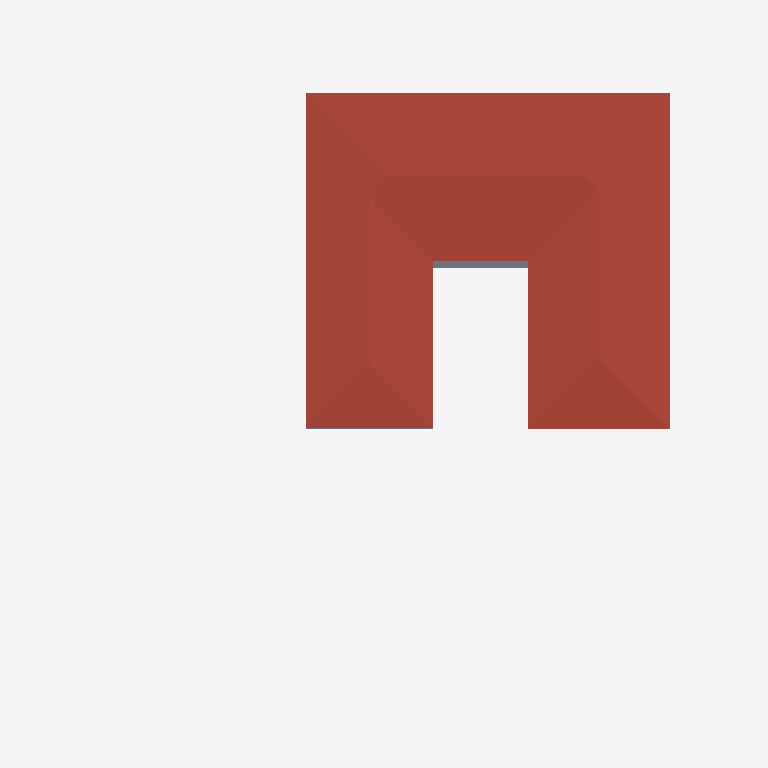
Plan cut of the same IFC building model at storey 'FF' (level 3.65 m, cut at 5.05 m), seen from above with north up, elements coloured by IFC class: 1 roof (red-brown), 1 slab (grey). Cut surfaces are drawn darker.
Extent 40.0 m × 44.4 m × 7.5 m (x, y, z). Storeys (5): BF at -2.55 m; 00 at 0.00 m; GF at 0.45 m; GF Lintel at 3.15 m; FF at 3.65 m. Elements (177): 52 IfcWall, 30 IfcWindow, 17 IfcFurniture, 16 IfcColumn, 14 IfcDoor, 13 IfcBeam, 10 IfcSanitaryTerminal, 9 IfcSlab, 5 IfcFurnishingElement, 3 IfcCovering, 3 IfcRailing, 2 IfcStairFlight.

HEADER;
FILE_DESCRIPTION(('ViewDefinition [CoordinationView]'),'2;1');
FILE_NAME('Manilal.ifc','2024-12-29T00:15:49+05:30',(''),(''),'IfcOpenShell 0.8.0','Bonsai 0.8.0','');
FILE_SCHEMA(('IFC4X3'));
ENDSEC;
DATA;
#1480=IFCPROJECT('2TuuvCHJz54PsFPcraEbH$',$,'My Project',$,$,$,$,(#3,#128),#1481);
#3305=IFCSITE('0lpfVeOW52QfroqLYyHNY2',$,'My Site',$,$,#26,$,$,$,$,$,$,$,$);
#22021=IFCSITE('3bEIgyqTrDuwi1cEDDCOva',$,'Site',$,$,#22364,#22354,$,$,$,$,$,$,$);
#3313=IFCBUILDING('0MzaWOaS178x5FMqOflU3C',$,'My Building',$,$,#25,$,$,$,$,$,$);
#2081=IFCBUILDINGSTOREY('09kFoqoxrCvB1_fcEsMZsQ',$,'GF',$,$,#217,$,$,$,$);
#2986=IFCBUILDINGSTOREY('0zoFHJ9PnFW80M$mIVDQW3',$,'BF',$,$,#14477,$,$,$,$);
#17145=IFCBUILDINGSTOREY('0MckaoTknA3edZMUNhTyAK',$,'FF',$,$,#17254,$,$,$,$);
#20035=IFCBUILDINGSTOREY('3LpnsPikv4mRTBpfC3WQtx',$,'00',$,$,#20051,$,$,$,$);
#23582=IFCBUILDINGSTOREY('0DtUgpQ1b6nBmkLmvc_ehu',$,'GF Lintel',$,$,#23767,$,$,$,$);
#17255=IFCROOF('188ChkeVP4PP3HZ1_FwQ2Y',$,'Roof',$,$,#17303,#17288,$,.HIP_ROOF.);
#1881=IFCSLAB('1XcKk994z5NQVgF_IltoPC',$,'Slab',$,$,#1882,#1886,$,$);
ENDSEC;